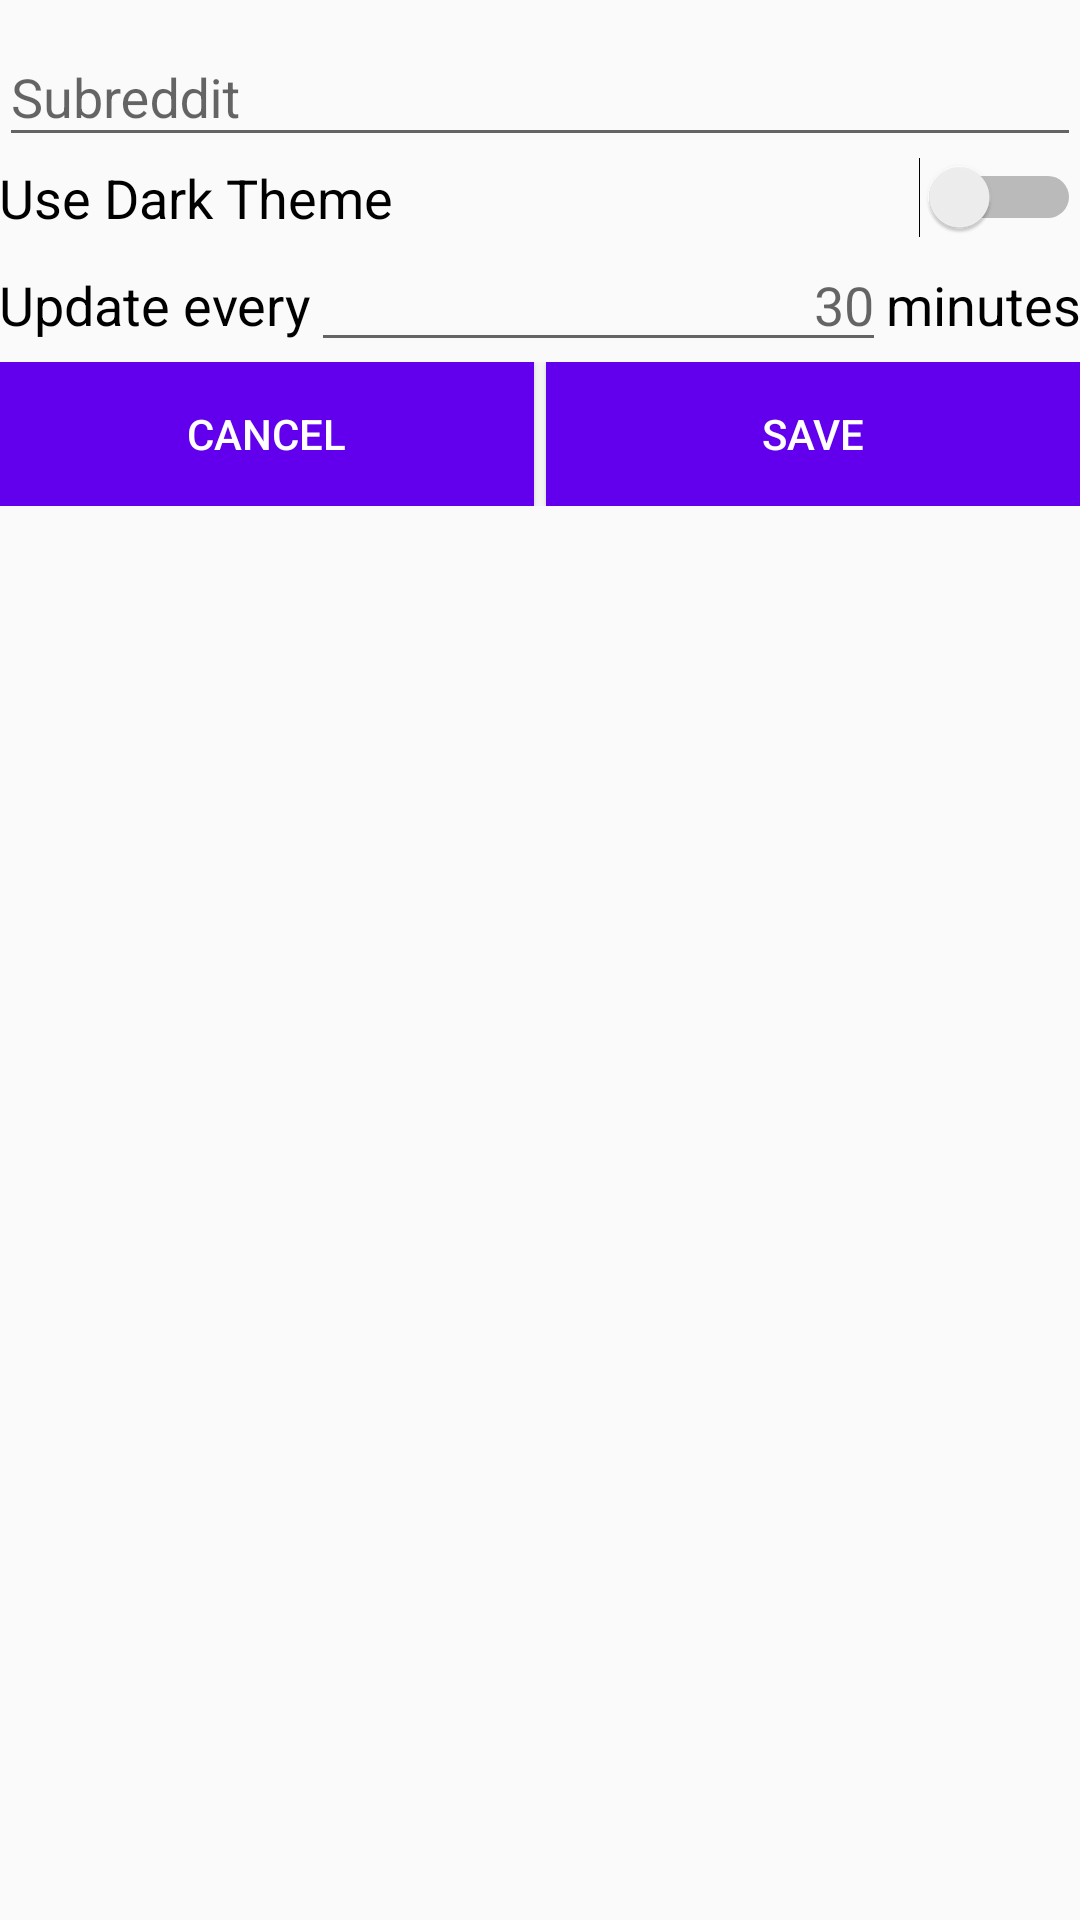

Reconstruct the res/layout file that produces this screen, plus the resources it refers to.
<!-- AndroidManifest.xml: application theme SubredditImagesTheme -->
<!-- res/layout/config.xml -->
<?xml version="1.0" encoding="utf-8"?>
<RelativeLayout xmlns:android="http://schemas.android.com/apk/res/android"
    xmlns:tools="http://schemas.android.com/tools"
    android:layout_width="match_parent"
    android:layout_height="match_parent"
    android:paddingBottom="@dimen/activity_vertical_margin"
    android:paddingLeft="@dimen/activity_horizontal_margin"
    android:paddingRight="@dimen/activity_horizontal_margin"
    android:paddingTop="@dimen/activity_vertical_margin"
    tools:context="com.example.subredditimages.ConfigActivity">

    <LinearLayout
        android:orientation="vertical"
        android:layout_width="match_parent"
        android:layout_height="match_parent"
        android:layout_alignParentTop="true"
        android:layout_alignParentStart="true">

        <android.support.design.widget.TextInputLayout
            android:id="@+id/input_layout_subreddit"
            android:layout_width="match_parent"
            android:layout_height="wrap_content">
            <EditText
                android:layout_width="match_parent"
                android:layout_height="wrap_content"
                android:id="@+id/subredditText"
                android:clickable="false"
                android:editable="true"
                android:enabled="true"
                android:hint="@string/hint_subreddit"
                android:inputType="text"
                android:maxLines="1"
                android:textSize="18sp"
                android:textColor="@color/colorPrimary" />
        </android.support.design.widget.TextInputLayout>


        <Switch
            android:layout_width="fill_parent"
            android:layout_height="wrap_content"
            android:text="Use Dark Theme"
            android:id="@+id/darkThemeSwitch"
            android:checked="false"
            android:textColor="#000000"
            android:textSize="18sp" />

        <LinearLayout
            android:orientation="horizontal"
            android:layout_width="match_parent"
            android:layout_height="wrap_content"
            android:layout_gravity="center_horizontal">

            <TextView
                android:layout_width="wrap_content"
                android:layout_height="wrap_content"
                android:textAppearance="?android:attr/textAppearanceMedium"
                android:text="Update every"
                android:id="@+id/textView3"
                android:enabled="true"
                android:textColor="@android:color/black" />

            <EditText
                android:layout_width="wrap_content"
                android:layout_height="wrap_content"
                android:inputType="number"
                android:ems="10"
                android:id="@+id/updateRateText"
                android:numeric="integer"
                android:contentDescription="Image Update Rate in minutes"
                android:hint="30"
                android:layout_weight="1"
                android:gravity="center_vertical|end"
                android:textColor="@color/colorPrimary" />

            <TextView
                android:layout_width="wrap_content"
                android:layout_height="wrap_content"
                android:textAppearance="?android:attr/textAppearanceMedium"
                android:text="minutes"
                android:id="@+id/textView5"
                android:layout_weight="0"
                android:textColor="#000000" />
        </LinearLayout>

        <LinearLayout
            android:orientation="horizontal"
            android:layout_width="match_parent"
            android:layout_height="wrap_content"
            android:layout_alignParentBottom="true"
            android:layout_centerHorizontal="true"
            android:gravity="fill_horizontal|center_vertical">

            <Button
                android:layout_width="fill_parent"
                android:layout_height="wrap_content"
                android:text="Cancel"
                android:id="@+id/cancelButton"
                android:background="@color/colorPrimary"
                android:textColor="@color/abc_primary_text_material_dark"
                android:layout_weight="1"
                android:layout_marginEnd="2dp" />

            <Button
                android:layout_width="fill_parent"
                android:layout_height="wrap_content"
                android:text="Save"
                android:id="@+id/saveButton"
                android:textColor="@color/abc_primary_text_material_dark"
                android:layout_weight="1"
                android:layout_marginLeft="2dp"
                android:background="@color/colorPrimary" />
        </LinearLayout>

    </LinearLayout>

</RelativeLayout>
<!-- resources referenced by this layout -->
<resources>
  <string name="hint_subreddit">Subreddit</string>
  <style name="SubredditImagesTheme" parent="SubredditImagesTheme.Base">
  
      </style>
  <style name="SubredditImagesTheme.Base" parent="Theme.AppCompat.Light.DarkActionBar">
          <item name="windowNoTitle">true</item>
          <item name="windowActionBar">false</item>
          <item name="colorPrimary">@color/colorPrimary</item>
          <item name="colorPrimaryDark">@color/colorPrimaryDark</item>
          <item name="colorAccent">@color/colorAccent</item>
      </style>
  <!-- not gathered from this repository: default colours our renderer supplied (Android Studio template values) -->
  <color name="colorPrimary">#FF6200EE</color>
  <color name="colorPrimaryDark">#FF3700B3</color>
  <color name="colorAccent">#FF03DAC5</color>
</resources>
